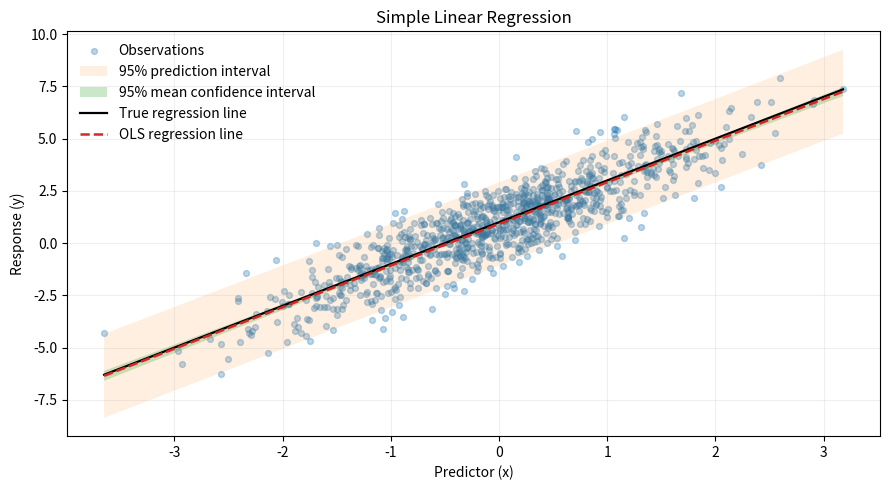
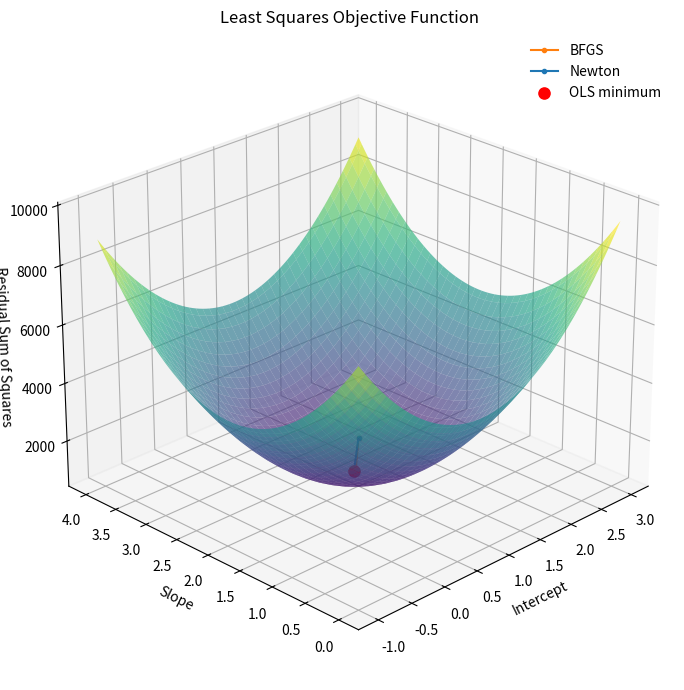
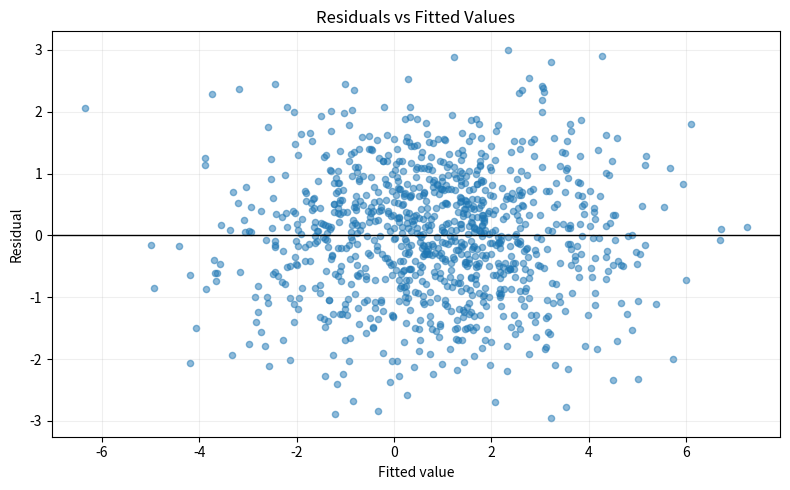
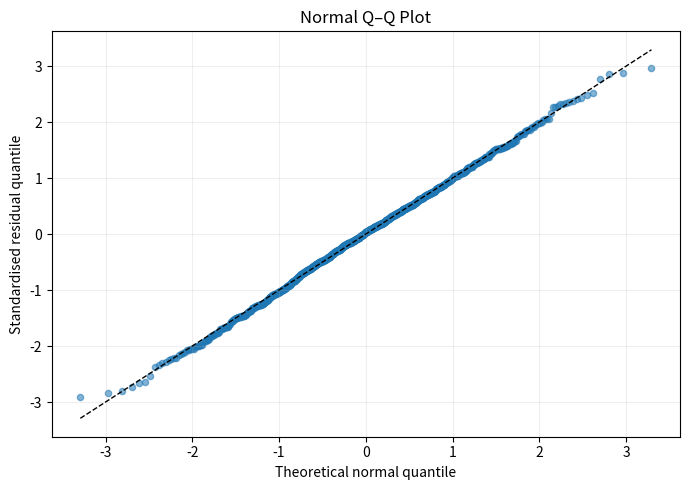
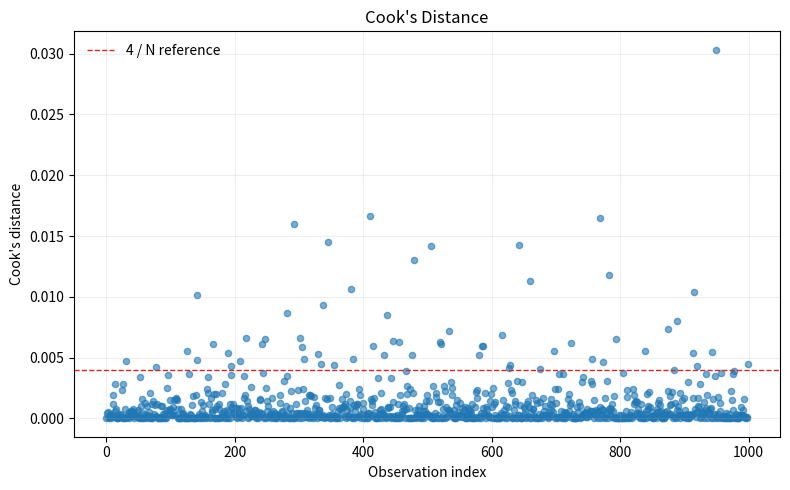

These charts were generated, in order, by the following Python code:
"""
Simple Linear Regression — Computational Implementation.

NumPy: explicit estimators and numerical methods.
SciPy: distribution quantiles and survival functions only.
Matplotlib: figures displayed, not saved.
"""

# <><><><><><><><><><><><><><><><><><><><><><><><><><><><><>
# Import libraries
# <><><><><><><><><><><><><><><><><><><><><><><><><><><><><>

import numpy as np
import matplotlib.pyplot as plt
from scipy import stats


# <><><><><><><><><><><><><><><><><><><><><><><><><><><><><>
# Synthetic Data
# <><><><><><><><><><><><><><><><><><><><><><><><><><><><><>

def generate_data(n, intercept, slope, noise_std, rng):
    """
    Generate synthetic simple linear regression observations.

    Input:
        n: Number of observations.
        intercept: True intercept.
        slope: True slope.
        noise_std: Standard deviation of the errors.
        rng: NumPy random number generator.

    Output:
        x: Predictor values.
        y: Response values.
    """
    x = rng.normal(0, 1, n)
    errors = rng.normal(0, noise_std, n)
    y = intercept + slope * x + errors
    return x, y


# <><><><><><><><><><><><><><><><><><><><><><><><><><><><><>
# Objective Function
# <><><><><><><><><><><><><><><><><><><><><><><><><><><><><>

def objective_function(x, y, intercept, slope):
    """
    Compute the residual sum of squares.

    Input:
        x: Predictor values.
        y: Response values.
        intercept: Regression intercept.
        slope: Regression slope.

    Output:
        Residual sum of squares.
    """
    residuals = y - (intercept + slope * x)
    return np.sum(residuals**2)


def objective_gradient(x, y, intercept, slope):
    """
    Compute the gradient of the residual sum of squares.

    Input:
        x: Predictor values.
        y: Response values.
        intercept: Regression intercept.
        slope: Regression slope.

    Output:
        Gradient ordered as intercept, slope.
    """
    residuals = y - (intercept + slope * x)
    return np.array([
        -2 * np.sum(residuals),
        -2 * np.sum(x * residuals),
    ])


def objective_hessian(x):
    """
    Compute the constant Hessian of the residual sum of squares.

    Input:
        x: Predictor values.

    Output:
        Hessian matrix.
    """
    n = len(x)
    return 2 * np.array([
        [n, np.sum(x)],
        [np.sum(x), np.sum(x**2)],
    ])


# <><><><><><><><><><><><><><><><><><><><><><><><><><><><><>
# Analytical Solution
# <><><><><><><><><><><><><><><><><><><><><><><><><><><><><>

def ordinary_least_squares(x, y):
    """
    Compute analytical simple linear regression estimators.

    Input:
        x: Predictor values.
        y: Response values.

    Output:
        intercept: Estimated intercept.
        slope: Estimated slope.
    """
    x_mean = np.mean(x)
    y_mean = np.mean(y)
    sxx = np.sum((x - x_mean)**2)
    if sxx <= 0:
        raise ValueError("Predictor values must vary.")
    slope = np.sum((x - x_mean) * (y - y_mean)) / sxx
    intercept = y_mean - slope * x_mean
    return intercept, slope


# <><><><><><><><><><><><><><><><><><><><><><><><><><><><><>
# Numerical Optimisation
# <><><><><><><><><><><><><><><><><><><><><><><><><><><><><>

def bfgs_method(x, y, initial, tolerance=1e-9,
                max_iterations=100):
    """
    Minimise RSS by BFGS with exact line search.

    Input:
        x: Predictor values.
        y: Response values.
        initial: Initial intercept and slope.
        tolerance: Gradient norm tolerance.
        max_iterations: Maximum number of updates.

    Output:
        parameters: Final intercept and slope.
        history: Parameter values, including the initial point.
        converged: Whether the gradient tolerance was reached.
    """
    parameters = np.asarray(initial, dtype=float).copy()
    history = [parameters.copy()]
    inverse_hessian = np.eye(2)
    identity = np.eye(2)

    for _ in range(max_iterations):
        gradient = objective_gradient(x, y, *parameters)
        if np.linalg.norm(gradient) <= tolerance:
            break

        direction = -inverse_hessian @ gradient
        # Exact line search along the BFGS direction for quadratic RSS.
        x_direction = direction[0] + direction[1] * x
        curvature = 2 * np.dot(x_direction, x_direction)
        if curvature <= 0:
            break
        step = -np.dot(gradient, direction) / curvature

        new_parameters = parameters + step * direction
        new_gradient = objective_gradient(x, y, *new_parameters)
        displacement = new_parameters - parameters
        gradient_change = new_gradient - gradient
        curvature_pair = np.dot(gradient_change, displacement)

        parameters = new_parameters
        history.append(parameters.copy())

        if np.linalg.norm(new_gradient) <= tolerance:
            break
        if curvature_pair <= 0:
            break

        rho = 1 / curvature_pair
        left = identity - rho * np.outer(displacement, gradient_change)
        right = identity - rho * np.outer(gradient_change, displacement)
        inverse_hessian = (
            left @ inverse_hessian @ right
            + rho * np.outer(displacement, displacement)
        )

    converged = (
        np.linalg.norm(objective_gradient(x, y, *parameters))
        <= tolerance
    )
    return parameters, np.asarray(history), converged


def newton_method(x, y, initial, tolerance=1e-9,
                  max_iterations=20):
    """
    Minimise RSS with full Newton steps.

    Input:
        x: Predictor values.
        y: Response values.
        initial: Initial intercept and slope.
        tolerance: Gradient norm tolerance.
        max_iterations: Maximum number of updates.

    Output:
        parameters: Final intercept and slope.
        history: Parameter values, including the initial point.
        converged: Whether the gradient tolerance was reached.
    """
    parameters = np.asarray(initial, dtype=float).copy()
    history = [parameters.copy()]
    hessian = objective_hessian(x)

    for _ in range(max_iterations):
        gradient = objective_gradient(x, y, *parameters)
        if np.linalg.norm(gradient) <= tolerance:
            break
        direction = np.linalg.solve(hessian, gradient)
        parameters -= direction
        history.append(parameters.copy())

    converged = (
        np.linalg.norm(objective_gradient(x, y, *parameters))
        <= tolerance
    )
    return parameters, np.asarray(history), converged


# <><><><><><><><><><><><><><><><><><><><><><><><><><><><><>
# Statistical Inference
# <><><><><><><><><><><><><><><><><><><><><><><><><><><><><>

def regression_statistics(x, y, intercept, slope, alpha=0.05):
    """
    Compute fit statistics, coefficient inference and ANOVA.

    Input:
        x: Predictor values.
        y: Response values.
        intercept: Estimated intercept.
        slope: Estimated slope.
        alpha: Significance level.

    Output:
        results: Dictionary of fitted values and statistics.
    """
    n = len(x)
    if n <= 2:
        raise ValueError("At least three observations are required.")

    x_mean = np.mean(x)
    y_mean = np.mean(y)
    sxx = np.sum((x - x_mean)**2)
    fitted = intercept + slope * x
    residuals = y - fitted

    rss = np.sum(residuals**2)
    tss = np.sum((y - y_mean)**2)
    ess = np.sum((fitted - y_mean)**2)
    df_error = n - 2
    mse = rss / df_error
    sigma_hat = np.sqrt(mse)

    se_intercept = np.sqrt(
        mse * (1 / n + x_mean**2 / sxx)
    )
    se_slope = np.sqrt(mse / sxx)
    estimates = np.array([intercept, slope])
    standard_errors = np.array([se_intercept, se_slope])

    t_values = estimates / standard_errors
    p_values = 2 * stats.t.sf(np.abs(t_values), df_error)
    t_critical = stats.t.ppf(1 - alpha / 2, df_error)
    confidence_intervals = np.column_stack((
        estimates - t_critical * standard_errors,
        estimates + t_critical * standard_errors,
    ))

    r_squared = 1 - rss / tss if tss > 0 else np.nan
    adjusted_r_squared = (
        1 - (rss / df_error) / (tss / (n - 1))
        if tss > 0 else np.nan
    )
    f_statistic = ess / mse
    f_p_value = stats.f.sf(f_statistic, 1, df_error)

    return {
        "fitted": fitted,
        "residuals": residuals,
        "rss": rss,
        "ess": ess,
        "tss": tss,
        "mse": mse,
        "sigma_hat": sigma_hat,
        "r_squared": r_squared,
        "adjusted_r_squared": adjusted_r_squared,
        "standard_errors": standard_errors,
        "t_values": t_values,
        "p_values": p_values,
        "confidence_intervals": confidence_intervals,
        "f_statistic": f_statistic,
        "f_p_value": f_p_value,
        "df_regression": 1,
        "df_error": df_error,
        "df_total": n - 1,
        "x_mean": x_mean,
        "sxx": sxx,
        "t_critical": t_critical,
    }


def prediction_intervals(x_new, intercept, slope, results):
    """
    Compute confidence and prediction intervals at new x values.

    Input:
        x_new: Predictor values for inference.
        intercept: Estimated intercept.
        slope: Estimated slope.
        results: Output from regression_statistics.

    Output:
        mean: Estimated conditional mean.
        confidence: Confidence interval for the mean.
        prediction: Prediction interval for a new observation.
    """
    x_new = np.asarray(x_new)
    n = results["df_total"] + 1
    variance_mean = results["mse"] * (
        1 / n
        + (x_new - results["x_mean"])**2 / results["sxx"]
    )
    mean = intercept + slope * x_new
    margin_mean = results["t_critical"] * np.sqrt(variance_mean)
    margin_prediction = results["t_critical"] * np.sqrt(
        results["mse"] + variance_mean
    )
    confidence = (mean - margin_mean, mean + margin_mean)
    prediction = (mean - margin_prediction,
                  mean + margin_prediction)
    return mean, confidence, prediction


# <><><><><><><><><><><><><><><><><><><><><><><><><><><><><>
# Diagnostics
# <><><><><><><><><><><><><><><><><><><><><><><><><><><><><>

def regression_diagnostics(x, results):
    """
    Compute leverage, standardised residuals and Cook's 
    distance.

    Input:
        x: Predictor values.
        results: Output from regression_statistics.

    Output:
        leverage: Diagonal entries of the hat matrix.
        standardised: Internally studentised residuals.
        cooks_distance: Cook's distance for each observation.
    """
    n = len(x)
    leverage = (
        1 / n
        + (x - results["x_mean"])**2 / results["sxx"]
    )
    standardised = results["residuals"] / np.sqrt(
        results["mse"] * (1 - leverage)
    )
    cooks_distance = (
        standardised**2 * leverage / (2 * (1 - leverage))
    )
    return leverage, standardised, cooks_distance


# <><><><><><><><><><><><><><><><><><><><><><><><><><><><><>
# Visualisation
# <><><><><><><><><><><><><><><><><><><><><><><><><><><><><>

def plot_data(x, y, intercept, slope, estimated_intercept,
              estimated_slope, results):
    """
    Plot data, true line, OLS line and inferential intervals.

    Input:
        x: Predictor values.
        y: Response values.
        intercept: True intercept.
        slope: True slope.
        estimated_intercept: Estimated intercept.
        estimated_slope: Estimated slope.
        results: Output from regression_statistics.

    Output:
        Displays the regression fit.
    """
    x_line = np.linspace(x.min(), x.max(), 200)
    y_true = intercept + slope * x_line
    mean, confidence, prediction = prediction_intervals(
        x_line, estimated_intercept, estimated_slope, results
    )

    fig, ax = plt.subplots(figsize=(9, 5))
    ax.scatter(x, y, s=18, alpha=0.3, label="Observations")
    ax.fill_between(
        x_line, *prediction, alpha=0.12,
        label="95% prediction interval"
    )
    ax.fill_between(
        x_line, *confidence, alpha=0.25,
        label="95% mean confidence interval"
    )
    ax.plot(
        x_line, y_true, color="black", linewidth=1.6,
        label="True regression line"
    )
    ax.plot(
        x_line, mean, color="tab:red", linestyle="--",
        linewidth=1.8, label="OLS regression line"
    )
    ax.set(
        title="Simple Linear Regression",
        xlabel="Predictor (x)",
        ylabel="Response (y)",
    )
    ax.legend(frameon=False)
    ax.grid(alpha=0.2)
    fig.tight_layout()
    plt.show()


def plot_objective_function(x, y, intercept, slope,
                            estimated_intercept, estimated_slope,
                            bfgs_history, newton_history):
    """
    Plot the RSS surface, its minimum and optimisation paths.

    Input:
        x: Predictor values.
        y: Response values.
        intercept: True intercept.
        slope: True slope.
        estimated_intercept: Estimated intercept.
        estimated_slope: Estimated slope.
        bfgs_history: BFGS parameter history.
        newton_history: Newton parameter history.

    Output:
        Displays the objective function surface.
    """
    intercept_values = np.linspace(intercept - 2, intercept + 2, 80)
    slope_values = np.linspace(slope - 2, slope + 2, 80)
    intercept_grid, slope_grid = np.meshgrid(
        intercept_values, slope_values
    )
    objective_grid = np.empty_like(intercept_grid)

    for i in range(intercept_grid.shape[0]):
        for j in range(intercept_grid.shape[1]):
            objective_grid[i, j] = objective_function(
                x, y, intercept_grid[i, j], slope_grid[i, j]
            )

    minimum = objective_function(
        x, y, estimated_intercept, estimated_slope
    )
    fig = plt.figure(figsize=(10, 7))
    ax = fig.add_subplot(111, projection="3d")
    ax.plot_surface(
        intercept_grid, slope_grid, objective_grid,
        cmap="viridis", alpha=0.65, linewidth=0,
        antialiased=True
    )

    # Show early steps separately from the tightly clustered tail.
    for history, label, color in (
        (bfgs_history, "BFGS", "tab:orange"),
        (newton_history, "Newton", "tab:blue"),
    ):
        shown = history[:min(len(history), 30)]
        heights = [
            objective_function(x, y, *parameters)
            for parameters in shown
        ]
        ax.plot(
            shown[:, 0], shown[:, 1], heights,
            color=color, marker="o", markersize=3,
            linewidth=1.5, label=label
        )

    ax.scatter(
        estimated_intercept, estimated_slope, minimum,
        color="red", s=65, depthshade=False,
        label="OLS minimum"
    )
    ax.set(
        title="Least Squares Objective Function",
        xlabel="Intercept",
        ylabel="Slope",
        zlabel="Residual Sum of Squares",
    )
    ax.view_init(elev=25, azim=-135)
    ax.legend(frameon=False)
    fig.tight_layout()
    plt.show()


def plot_diagnostics(x, results, standardised, cooks_distance):
    """
    Plot residual patterns, normal quantiles and influence.

    Input:
        x: Predictor values.
        results: Output from regression_statistics.
        standardised: Internally studentised residuals.
        cooks_distance: Cook's distance.

    Output:
        Displays three diagnostic figures.
    """
    fig, ax = plt.subplots(figsize=(8, 5))
    ax.scatter(
        results["fitted"], results["residuals"],
        s=20, alpha=0.5
    )
    ax.axhline(0, color="black", linewidth=1)
    ax.set(
        title="Residuals vs Fitted Values",
        xlabel="Fitted value",
        ylabel="Residual",
    )
    ax.grid(alpha=0.2)
    fig.tight_layout()
    plt.show()

    theoretical = stats.norm.ppf(
        (np.arange(1, len(x) + 1) - 0.5) / len(x)
    )
    observed = np.sort(standardised)
    fig, ax = plt.subplots(figsize=(7, 5))
    ax.scatter(theoretical, observed, s=20, alpha=0.55)
    ax.plot(
        [theoretical[0], theoretical[-1]],
        [theoretical[0], theoretical[-1]],
        color="black", linestyle="--", linewidth=1
    )
    ax.set(
        title="Normal Q–Q Plot",
        xlabel="Theoretical normal quantile",
        ylabel="Standardised residual quantile",
    )
    ax.grid(alpha=0.2)
    fig.tight_layout()
    plt.show()

    fig, ax = plt.subplots(figsize=(8, 5))
    ax.scatter(
        np.arange(len(x)), cooks_distance,
        s=20, alpha=0.6
    )
    ax.axhline(
        4 / len(x), color="tab:red", linestyle="--",
        linewidth=1, label="4 / N reference"
    )
    ax.set(
        title="Cook's Distance",
        xlabel="Observation index",
        ylabel="Cook's distance",
    )
    ax.legend(frameon=False)
    ax.grid(alpha=0.2)
    fig.tight_layout()
    plt.show()


# <><><><><><><><><><><><><><><><><><><><><><><><><><><><><>
# Main
# <><><><><><><><><><><><><><><><><><><><><><><><><><><><><>

def main():
    """
    Fit, optimise, analyse and diagnose simple linear
    regression.

    Input:
        None.

    Output:
        Prints estimation results and displays figures.
    """
    rng = np.random.default_rng(seed=42)

    n = 1000
    intercept = 1.0
    slope = 2.0
    noise_std = 1.0
    alpha = 0.05

    separator = "<>" * 36

    x, y = generate_data(n, intercept, slope, noise_std, rng)

    estimated_intercept, estimated_slope = ordinary_least_squares(
        x, y
    )

    results = regression_statistics(
        x, y, estimated_intercept, estimated_slope, alpha
    )

    initial = np.array([-0.5, 0.5])

    bfgs_parameters, bfgs_history, bfgs_converged = bfgs_method(
        x, y, initial
    )

    newton_parameters, newton_history, newton_converged = (
        newton_method(x, y, initial)
    )

    gradient = objective_gradient(
        x, y, estimated_intercept, estimated_slope
    )

    eigenvalues = np.linalg.eigvalsh(objective_hessian(x))

    leverage, standardised, cooks_distance = (
        regression_diagnostics(x, results)
    )

    # Main Results

    print(separator)
    print("Simple Linear Regression")
    print(separator)
    print()

    print(f"True intercept:       {intercept:.6f}")
    print(f"Estimated intercept:  {estimated_intercept:.6f}")
    print(f"True slope:           {slope:.6f}")
    print(f"Estimated slope:      {estimated_slope:.6f}")
    print(f"Minimum RSS:          {results['rss']:.6f}")

    # Optimality Conditions

    print()
    print(separator)
    print("Optimality Conditions")
    print(separator)
    print()

    print(f"Gradient:             {gradient}")
    print(f"Hessian eigenvalues:  {eigenvalues}")
    print(f"Zero gradient:        {np.allclose(gradient, 0)}")
    print(f"Positive definite:    {np.all(eigenvalues > 0)}")

    # Numerical Optimisation

    print()
    print(separator)
    print("Numerical Optimisation")
    print(separator)
    print()

    print(f"BFGS:                 {bfgs_parameters}")
    print(f"BFGS updates:         {len(bfgs_history) - 1}")
    print(f"BFGS converged:       {bfgs_converged}")

    print()

    print(f"Newton:               {newton_parameters}")
    print(f"Newton updates:       {len(newton_history) - 1}")
    print(f"Newton converged:     {newton_converged}")

    print()

    print(
        "BFGS matches OLS:     "
        f"{np.allclose(bfgs_parameters, [estimated_intercept, estimated_slope])}"
    )
    print(
        "Newton matches OLS:   "
        f"{np.allclose(newton_parameters, [estimated_intercept, estimated_slope])}"
    )

    # Fit and ANOVA

    print()
    print(separator)
    print("Fit and ANOVA")
    print(separator)
    print()

    for name in (
        "rss",
        "ess",
        "tss",
        "mse",
        "sigma_hat",
        "r_squared",
        "adjusted_r_squared",
        "f_statistic",
        "f_p_value",
    ):
        print(f"{name:20s} {results[name]:.6g}")

    print(
        "RSS + ESS = TSS:      "
        f"{np.allclose(results['rss'] + results['ess'], results['tss'])}"
    )

    # Coefficient Inference

    print()
    print(separator)
    print("Coefficient Inference (H0: coefficient = 0)")
    print(separator)
    print()

    for index, name in enumerate(("Intercept", "Slope")):
        lower, upper = results["confidence_intervals"][index]

        estimate = (
            estimated_intercept
            if index == 0
            else estimated_slope
        )

        print(
            f"{name:10s} "
            f"estimate={estimate:.6f} "
            f"SE={results['standard_errors'][index]:.6f} "
            f"t={results['t_values'][index]:.4f} "
            f"p={results['p_values'][index]:.4g} "
            f"CI=({lower:.6f}, {upper:.6f})"
        )

    # Confidence and Prediction Intervals

    x_new = np.array([0.0, 1.0])

    mean, confidence, prediction = prediction_intervals(
        x_new, estimated_intercept, estimated_slope, results
    )

    print()
    print(separator)
    print("Mean Confidence and Prediction Intervals")
    print(separator)
    print()

    for i, value in enumerate(x_new):
        print(
            f"x={value:.1f}: mean={mean[i]:.4f}, "
            f"CI=({confidence[0][i]:.4f}, {confidence[1][i]:.4f}), "
            f"PI=({prediction[0][i]:.4f}, {prediction[1][i]:.4f})"
        )

    # Diagnostics

    print()
    print(separator)
    print("Diagnostics")
    print(separator)
    print()

    print(f"Sum of leverage:      {np.sum(leverage):.6f}")
    print(f"Maximum Cook's D:     {np.max(cooks_distance):.6f}")
    print(f"Points above 4/N:     {np.sum(cooks_distance > 4 / n)}")

    # Visualisation

    plot_data(
        x, y, intercept, slope,
        estimated_intercept, estimated_slope, results
    )

    plot_objective_function(
        x, y, intercept, slope,
        estimated_intercept, estimated_slope,
        bfgs_history, newton_history
    )

    plot_diagnostics(
        x, results, standardised, cooks_distance
    )


if __name__ == "__main__":
    main()
